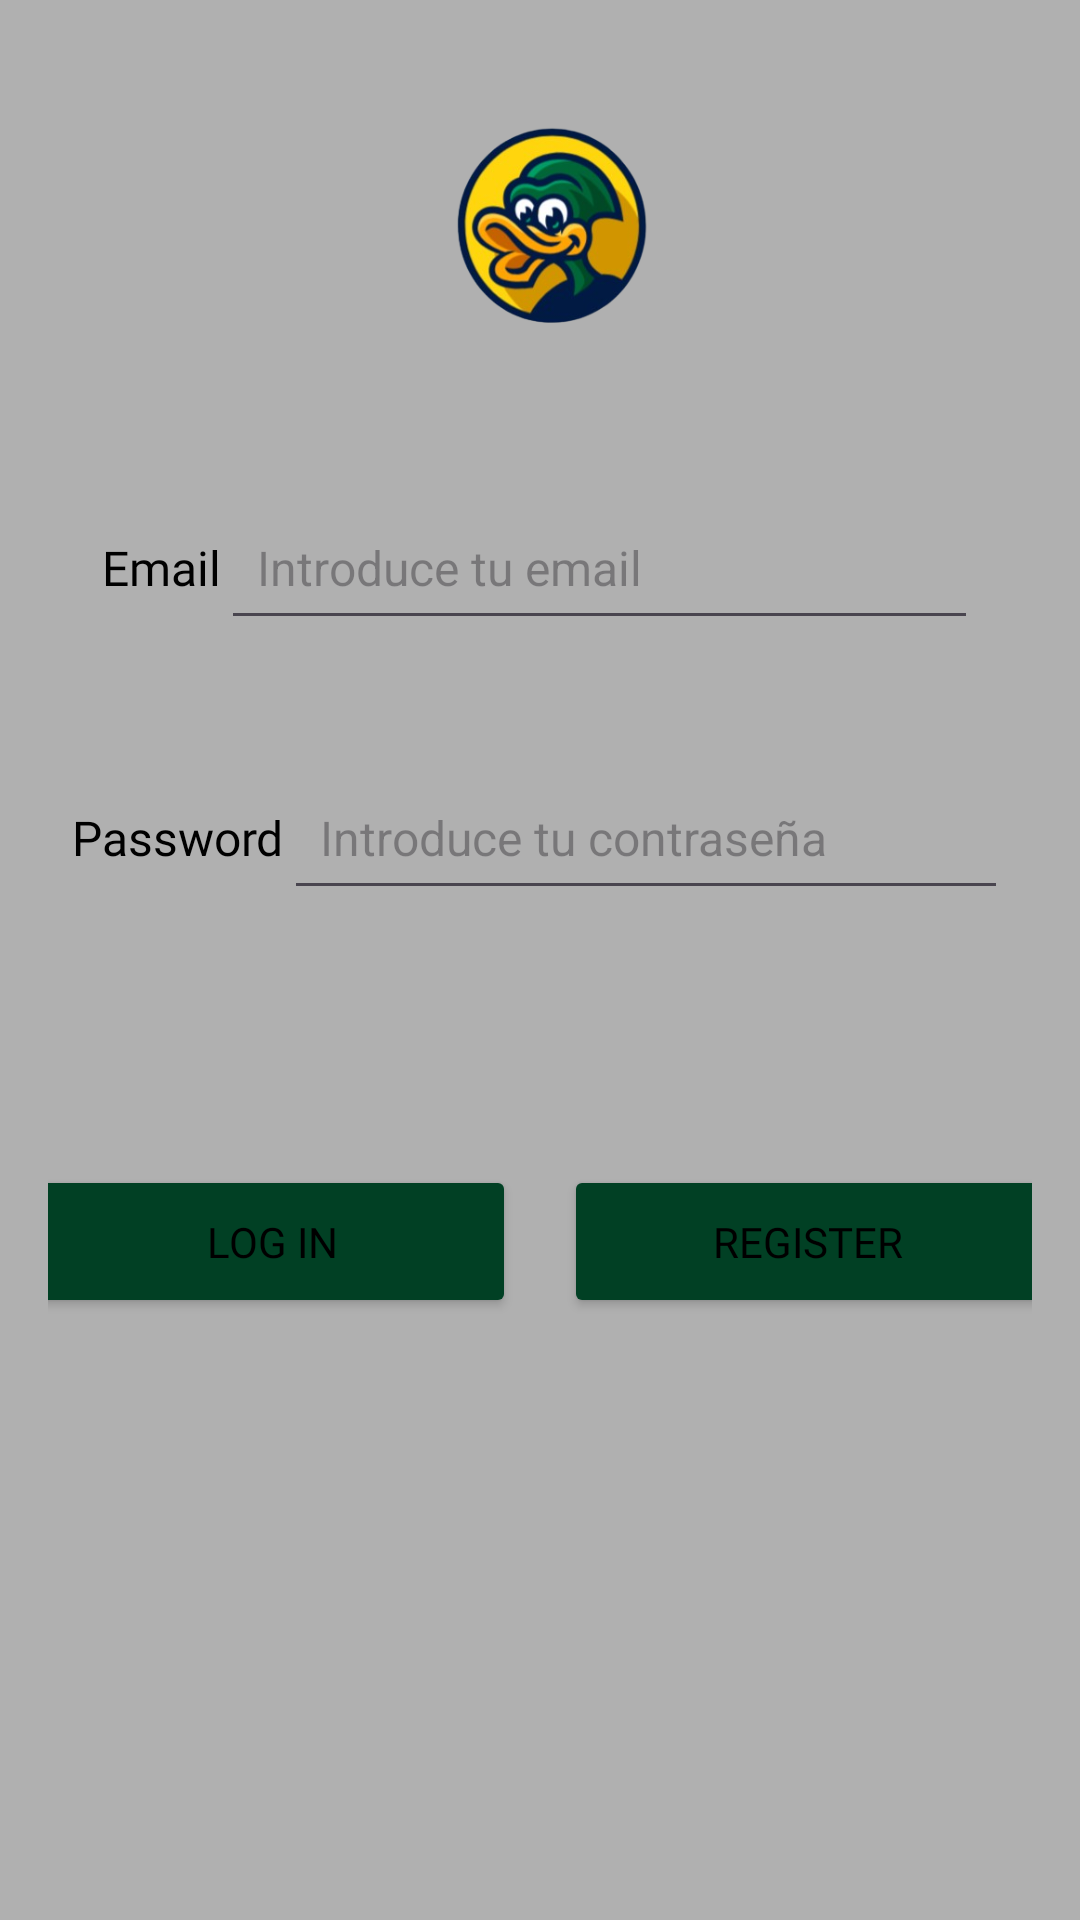

Write the Android layout XML for this screen, with the resource values it uses.
<!-- AndroidManifest.xml: application theme Theme.Pistaypato -->
<!-- res/layout/fragment_inicia_sesion.xml -->
<RelativeLayout xmlns:android="http://schemas.android.com/apk/res/android"
    android:id="@+id/main"
    xmlns:app="http://schemas.android.com/apk/res-auto"
    xmlns:tools="http://schemas.android.com/tools"
    android:layout_width="match_parent"
    android:layout_height="match_parent"
    tools:context=".IniciaSesion">

    
    <FrameLayout
        android:id="@+id/frame_container"
        android:layout_width="match_parent"
        android:layout_height="match_parent"
        android:background="?attr/colorPrimary">

        
        <LinearLayout
            android:id="@+id/top_section"
            android:layout_width="match_parent"
            android:layout_height="wrap_content"
            android:orientation="horizontal"
            android:gravity="center"
            android:padding="0dp"
            android:background="?attr/colorPrimary">

            <ImageView
                android:id="@+id/app_icon"
                android:layout_width="100dp"
                android:layout_height="100dp"
                android:layout_marginTop="15dp"
                android:contentDescription="App Icon"
                android:src="@drawable/ic_logo" />
        </LinearLayout>

        
        <LinearLayout
            android:id="@+id/center_section"
            android:layout_width="match_parent"
            android:layout_height="match_parent"
            android:layout_gravity="center"
            android:gravity="center"
            android:orientation="vertical"
            android:padding="16dp">

            
            <LinearLayout
                android:layout_width="match_parent"
                android:layout_height="wrap_content"
                android:orientation="horizontal"
                android:padding="18dp"
                android:gravity="center_vertical">

                <TextView
                    android:id="@+id/usernameLabel"
                    android:layout_width="wrap_content"
                    android:layout_height="wrap_content"
                    android:text="@string/email_label"
                    android:fontFamily="@font/tipo1"
                    android:textSize="16sp" />

                <EditText
                    android:id="@+id/useremail"
                    android:layout_width="0dp"
                    android:layout_height="wrap_content"
                    android:layout_weight="1"
                    android:hint="Introduce tu email"
                    android:padding="12dp"
                    android:minHeight="48dp"
                    android:textSize="16sp" />
            </LinearLayout>

            
            <View
                android:layout_width="match_parent"
                android:layout_height="16dp" />

            
            <LinearLayout
                android:layout_width="match_parent"
                android:layout_height="wrap_content"
                android:orientation="horizontal"
                android:padding="8dp"
                android:gravity="center_vertical">

                <TextView
                    android:id="@+id/passwordLabel"
                    android:layout_width="wrap_content"
                    android:layout_height="wrap_content"
                    android:text="@string/password_label"
                    android:fontFamily="@font/tipo1"
                    android:textSize="16sp" />

                <EditText
                    android:id="@+id/password"
                    android:layout_width="0dp"
                    android:layout_height="wrap_content"
                    android:layout_weight="1"
                    android:hint="Introduce tu contraseña"
                    android:inputType="textPassword"
                    android:padding="12dp"
                    android:minHeight="48dp"
                    android:textSize="16sp" />
            </LinearLayout>

            
            <View
                android:layout_width="match_parent"
                android:layout_height="24dp" />

            
            <LinearLayout
                android:layout_width="357dp"
                android:layout_height="157dp"
                android:gravity="center"
                android:orientation="horizontal"
                android:padding="8dp">

                <Button
                    android:id="@+id/loginButton"
                    android:layout_width="0dp"
                    android:layout_height="wrap_content"
                    android:layout_weight="1"
                    android:minWidth="48dp"
                    android:minHeight="48dp"
                    android:padding="16dp"
                    android:backgroundTint="?attr/colorSecondaryVariant"
                    android:fontFamily="@font/tipo1"
                    android:text="@string/iniciar_sesion_button" />

                <View
                    android:layout_width="16dp"
                    android:layout_height="wrap_content" />

                <Button
                    android:id="@+id/registerButton"
                    android:layout_width="0dp"
                    android:layout_height="wrap_content"
                    android:layout_weight="1"
                    android:minWidth="48dp"
                    android:minHeight="48dp"
                    android:padding="16dp"
                    android:backgroundTint="?attr/colorSecondaryVariant"
                    android:fontFamily="@font/tipo1"
                    android:text="@string/register_button" />
            </LinearLayout>
        </LinearLayout>
    </FrameLayout>
</RelativeLayout>
<!-- resources referenced by this layout -->
<resources>
  <!-- drawable ic_logo: png bitmap (drawable, 80279 bytes) -->
  <string name="email_label">Email</string>
  <string name="iniciar_sesion_button">Log in</string>
  <string name="password_label">Password</string>
  <string name="register_button">Register</string>
  <style name="Theme.Pistaypato" parent="Base.Theme.Pistaypato" />
  <style name="Base.Theme.Pistaypato" parent="Theme.Material3.DayNight.NoActionBar">
          <item name="colorPrimary">@color/primaryColor</item>
          <item name="colorPrimaryVariant">@color/primaryDarkColor</item>
  
          <item name="colorSecondary">@color/secondaryColor</item>
          <item name="colorSecondaryVariant">@color/secondaryDarkColor</item>
  
          <item name="android:textColor">@color/black</item>
      </style>
  <color name="primaryColor">#B0B0B0</color>
  <color name="primaryDarkColor">#7E7E7E</color>
  <color name="secondaryColor">#026539</color>
  <color name="secondaryDarkColor">#014024</color>
  <color name="black">#FF000000</color>
</resources>
